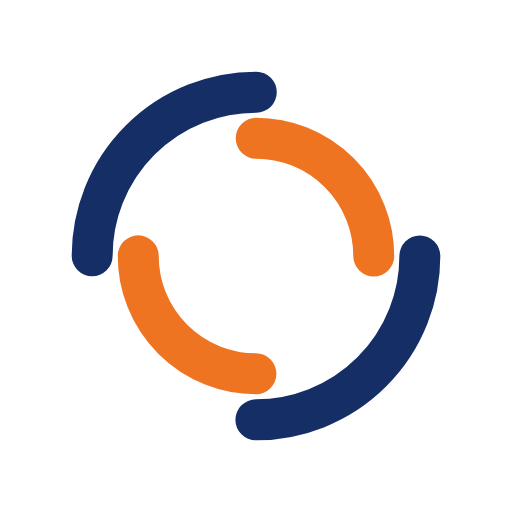
t = 0.00 s
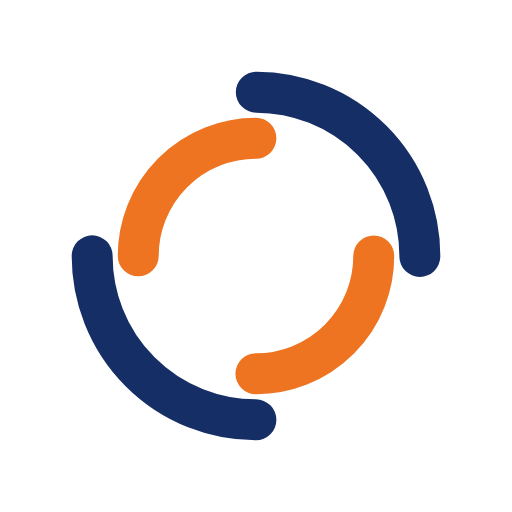
t = 0.28 s
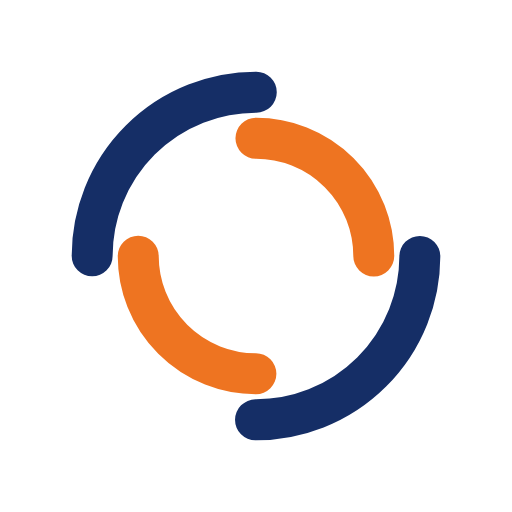
t = 0.56 s
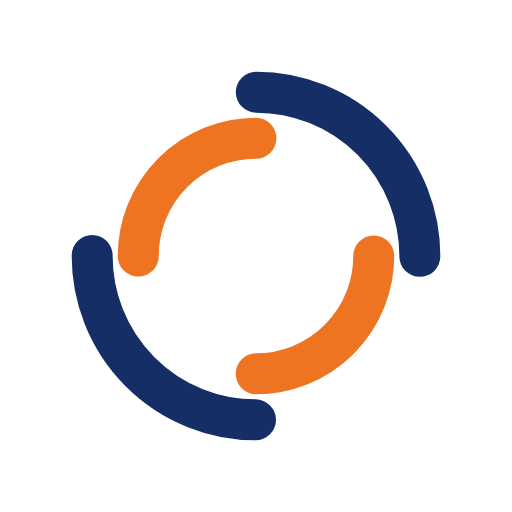
t = 0.84 s

The animated SVG that drew these frames (rendered in a browser with its animation timeline set to each time). Animation: 2 SMIL elements (animateTransform=2); one cycle of 1.12 s, repeats indefinitely.

<svg xmlns="http://www.w3.org/2000/svg" viewBox="0 0 100 100" preserveAspectRatio="xMidYMid" width="200" height="200" style="shape-rendering: auto; display: block; background: rgb(255, 255, 255);" xmlns:xlink="http://www.w3.org/1999/xlink"><g><circle stroke-linecap="round" fill="none" stroke-dasharray="50.26548245743669 50.26548245743669" stroke="#152e66" stroke-width="8" r="32" cy="50" cx="50">
  <animateTransform values="0 50 50;360 50 50" keyTimes="0;1" repeatCount="indefinite" dur="1.1235955056179776s" type="rotate" attributeName="transform"></animateTransform>
</circle>
<circle stroke-linecap="round" fill="none" stroke-dashoffset="36.12831551628262" stroke-dasharray="36.12831551628262 36.12831551628262" stroke="#ee7421" stroke-width="8" r="23" cy="50" cx="50">
  <animateTransform values="0 50 50;-360 50 50" keyTimes="0;1" repeatCount="indefinite" dur="1.1235955056179776s" type="rotate" attributeName="transform"></animateTransform>
</circle><g></g></g><!-- [ldio] generated by https://loading.io --></svg>